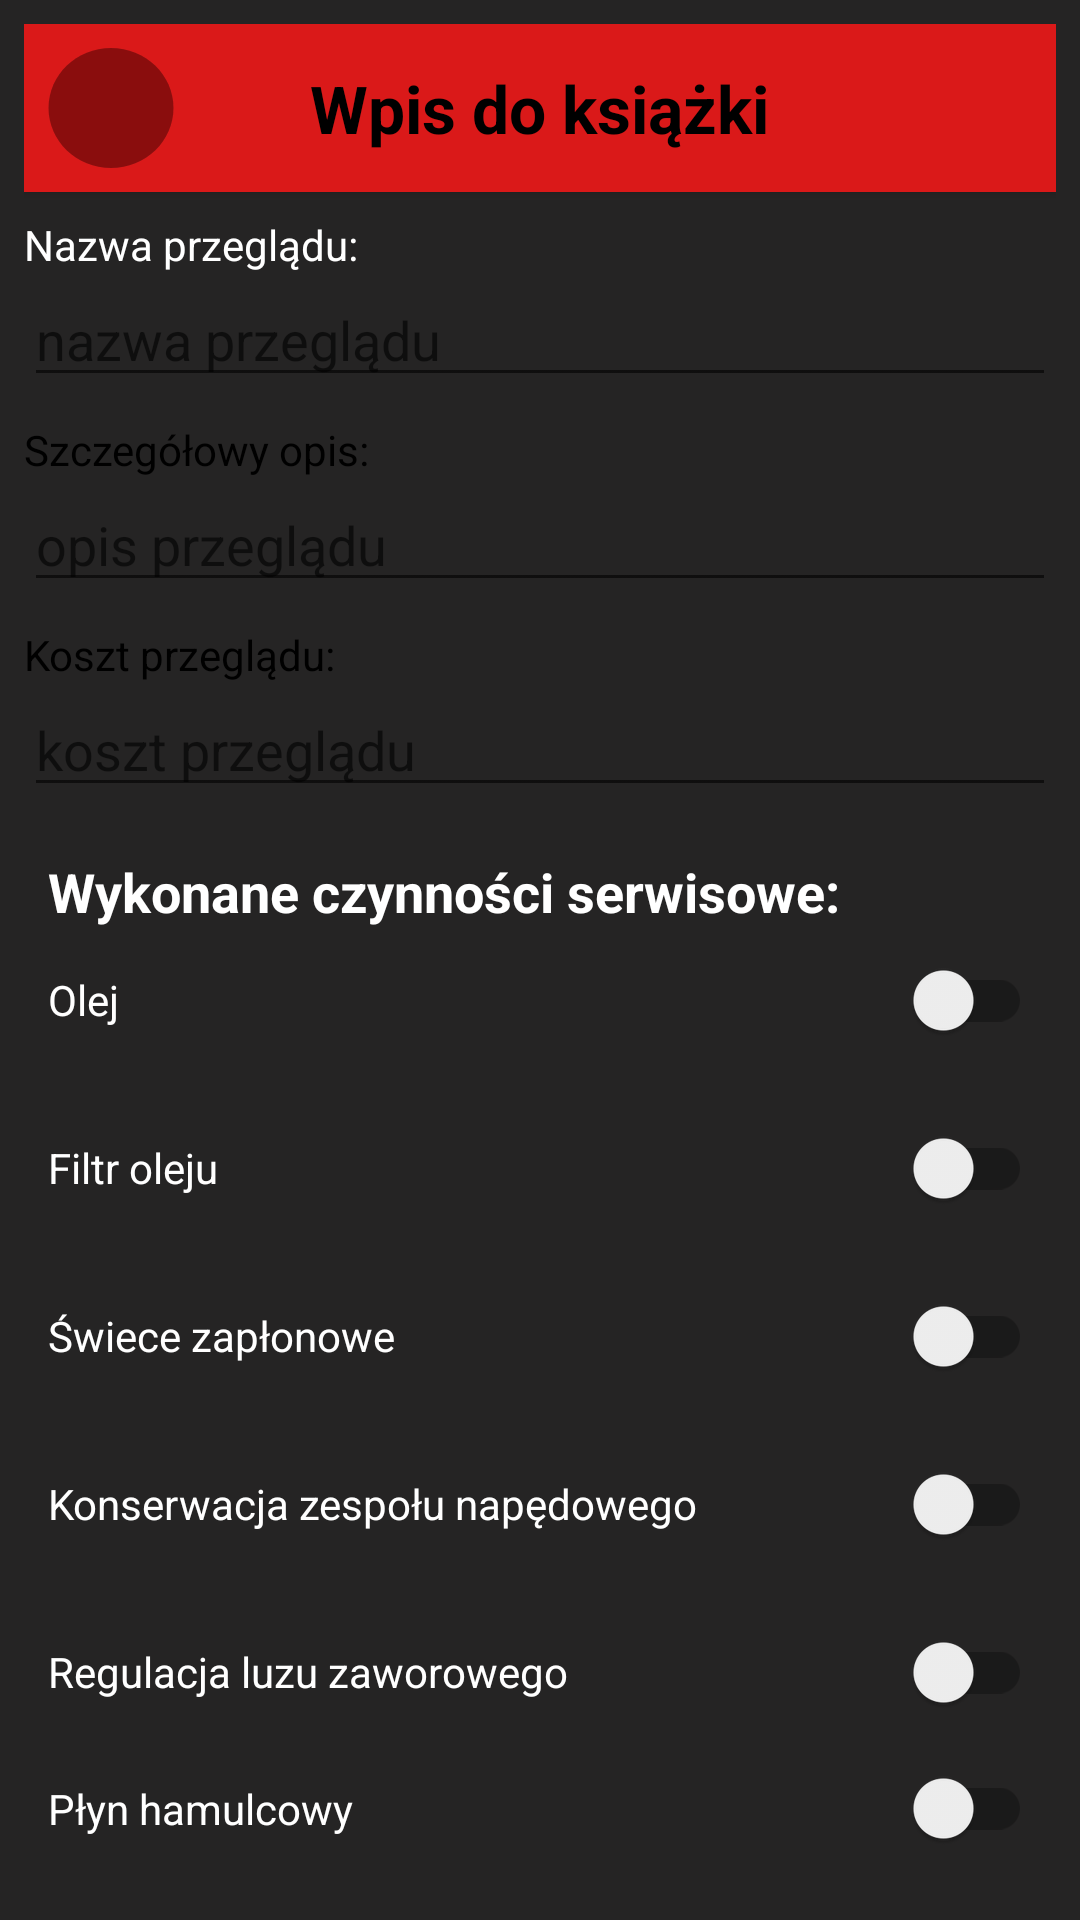

Here is an Android app screen rendered from its layout file. Give the layout XML and the strings, colors and styles it references.
<!-- AndroidManifest.xml: application theme Theme.MotoMeet -->
<!-- res/layout/fragment_service_book_entry.xml -->
<?xml version="1.0" encoding="utf-8"?>
<RelativeLayout xmlns:android="http://schemas.android.com/apk/res/android"
    xmlns:tools="http://schemas.android.com/tools"
    xmlns:app="http://schemas.android.com/apk/res-auto"
    android:layout_width="match_parent"
    android:layout_height="match_parent"
    android:padding="8dp"
    android:background="@color/grey">

    <androidx.appcompat.widget.Toolbar
        android:layout_width="match_parent"
        android:layout_height="?attr/actionBarSize"
        android:id="@+id/toolbar"
        android:background="@color/red"
        android:elevation="2dp"
        android:layout_alignParentTop="true"
        app:contentInsetStart="0dp"
        app:contentInsetEnd="0dp"
        android:layout_marginBottom="8dp">

        <RelativeLayout
            android:layout_width="match_parent"
            android:layout_height="match_parent">

            <ImageButton
                android:id="@+id/returnBtn"
                android:layout_width="50dp"
                android:layout_height="50dp"
                android:layout_alignParentStart="true"
                android:layout_margin="4dp"
                android:background="@drawable/baseline_circle_24"
                android:elevation="3dp"
                android:foreground="?attr/selectableItemBackground"
                android:padding="4dp"
                android:src="@drawable/baseline_arrow_back_24"
                android:layout_centerVertical="true"
                android:contentDescription="@string/returnBtnContDesc" />

            <TextView
                android:layout_height="wrap_content"
                android:layout_width="wrap_content"
                android:layout_centerHorizontal="true"
                android:text="@string/serviceBookEntryTitle"
                android:textStyle="bold"
                android:textSize="22sp"
                android:textColor="@color/black"
                android:layout_centerVertical="true"/>

        </RelativeLayout>

    </androidx.appcompat.widget.Toolbar>

    <LinearLayout
        android:layout_width="match_parent"
        android:layout_height="wrap_content"
        android:id="@+id/linearLayout"
        android:orientation="vertical"
        android:layout_below="@id/toolbar">

        <TextView
            android:layout_width="match_parent"
            android:layout_height="wrap_content"
            android:id="@+id/serviceNameTV"
            android:text="@string/serviceNameTV"
            android:textColor="@color/white"/>

        <EditText
            android:layout_width="match_parent"
            android:layout_height="wrap_content"
            android:id="@+id/serviceNameET"
            android:layout_marginBottom="8dp"
            android:hint="@string/serviceNameHint"
            android:inputType="text"/>

        <TextView
            android:layout_width="match_parent"
            android:layout_height="wrap_content"
            android:id="@+id/serviceDescriptionTV"
            android:text="@string/serviceDescriptionTV"
            android:textColor="@color/black"/>

        <EditText
            android:layout_width="match_parent"
            android:layout_height="wrap_content"
            android:id="@+id/serviceDescriptionET"
            android:layout_marginBottom="8dp"
            android:hint="@string/serviceDescriptionHint"
            android:inputType="text"/>

        <TextView
            android:layout_width="match_parent"
            android:layout_height="wrap_content"
            android:id="@+id/serviceCostTV"
            android:text="@string/serviceCostTV"
            android:textColor="@color/black"/>

        <EditText
            android:layout_width="match_parent"
            android:layout_height="wrap_content"
            android:id="@+id/serviceCostET"
            android:layout_marginBottom="8dp"
            android:hint="@string/serviceCostHint"
            android:inputType="text"/>

    </LinearLayout>

    <LinearLayout
        android:layout_width="match_parent"
        android:layout_height="wrap_content"
        android:id="@+id/switch_layout"
        android:orientation="vertical"
        android:layout_below="@+id/linearLayout"
        android:padding="8dp">

        <TextView
            android:layout_width="match_parent"
            android:layout_height="wrap_content"
            android:text="@string/doneServicesTV"
            android:textColor="@color/white"
            android:textStyle="bold"
            android:textSize="18sp"/>

        <androidx.appcompat.widget.SwitchCompat
            android:layout_width="match_parent"
            android:layout_height="wrap_content"
            android:id="@+id/oilSwitch"
            android:text="@string/oilSwitch"
            android:textColor="@color/white"
            android:layout_marginBottom="8dp"/>

        <androidx.appcompat.widget.SwitchCompat
            android:layout_width="match_parent"
            android:layout_height="wrap_content"
            android:id="@+id/oilFilterSwitch"
            android:text="@string/oilFilterSwitch"
            android:textColor="@color/white"
            android:layout_marginBottom="8dp" />

        <androidx.appcompat.widget.SwitchCompat
            android:layout_width="match_parent"
            android:layout_height="wrap_content"
            android:id="@+id/sparkPlugsSwitch"
            android:text="@string/sparkPlugsSwitch"
            android:textColor="@color/white"
            android:layout_marginBottom="8dp"/>

        <androidx.appcompat.widget.SwitchCompat
            android:layout_width="match_parent"
            android:layout_height="wrap_content"
            android:id="@+id/driveUnitSwitch"
            android:text="@string/driveUnitSwitch"
            android:textColor="@color/white"
            android:layout_marginBottom="8dp"/>

        <androidx.appcompat.widget.SwitchCompat
            android:layout_width="match_parent"
            android:layout_height="wrap_content"
            android:id="@+id/valveClearanceSwitch"
            android:text="@string/valveClearanceSwitch"
            android:textColor="@color/white"
            android:layout_marginBottom="8dp"/>

        <androidx.appcompat.widget.SwitchCompat
            android:layout_width="match_parent"
            android:layout_height="wrap_content"
            android:id="@+id/breakFluidSwitch"
            android:text="@string/breakFluidSwitch"
            android:textColor="@color/white"
            android:layout_marginBottom="8dp" />

    </LinearLayout>

    <androidx.appcompat.widget.AppCompatButton
        android:layout_width="wrap_content"
        android:layout_height="wrap_content"
        android:id="@+id/addEntryBtn"
        android:text="@string/addEntryBtn"
        android:background="@drawable/button_background"
        android:layout_gravity="center_horizontal"
        android:layout_below="@id/switch_layout"
        android:layout_centerHorizontal="true"
        android:layout_marginTop="8dp"/>

</RelativeLayout>
<!-- resources referenced by this layout -->
<resources>
  <color name="black">#FF000000</color>
  <color name="grey">#252424</color>
  <color name="red">#DA1919</color>
  <color name="white">#FFFFFFFF</color>
  <!-- drawable baseline_circle_24 (drawable) -->
  <vector android:height="24dp" android:tint="@color/dark_red"
      android:viewportHeight="24" android:viewportWidth="24"
      android:width="24dp" xmlns:android="http://schemas.android.com/apk/res/android">
      <path android:fillColor="@android:color/white" android:pathData="M12,2C6.47,2 2,6.47 2,12s4.47,10 10,10 10,-4.47 10,-10S17.53,2 12,2z"/>
  </vector>
  <!-- drawable button_background (drawable) -->
  <?xml version="1.0" encoding="utf-8"?>
  <shape xmlns:android="http://schemas.android.com/apk/res/android"
      android:shape="rectangle">
  
      <solid
          android:color="@color/red"/>
  
      <corners
          android:radius="22dp"/>
  
  </shape>
  <string name="addEntryBtn">Dodaj wpis</string>
  <string name="breakFluidSwitch">Płyn hamulcowy</string>
  <string name="doneServicesTV">Wykonane czynności serwisowe: </string>
  <string name="driveUnitSwitch">Konserwacja zespołu napędowego</string>
  <string name="oilFilterSwitch">Filtr oleju</string>
  <string name="oilSwitch">Olej</string>
  <string name="returnBtnContDesc">return</string>
  <string name="serviceBookEntryTitle">Wpis do książki</string>
  <string name="serviceCostHint">koszt przeglądu</string>
  <string name="serviceCostTV">Koszt przeglądu: </string>
  <string name="serviceDescriptionHint">opis przeglądu</string>
  <string name="serviceDescriptionTV">Szczegółowy opis: </string>
  <string name="serviceNameHint">nazwa przeglądu</string>
  <string name="serviceNameTV">Nazwa przeglądu: </string>
  <string name="sparkPlugsSwitch">Świece zapłonowe</string>
  <string name="valveClearanceSwitch">Regulacja luzu zaworowego</string>
  <style name="Theme.MotoMeet" parent="Theme.MaterialComponents.DayNight.NoActionBar">
          
          <item name="colorPrimary">@color/purple_500</item>
          <item name="colorPrimaryVariant">@color/purple_700</item>
          <item name="colorOnPrimary">@color/white</item>
          
          <item name="colorSecondary">@color/teal_200</item>
          <item name="colorSecondaryVariant">@color/teal_700</item>
          <item name="colorOnSecondary">@color/black</item>
          
          <item name="android:statusBarColor">?attr/colorPrimaryVariant</item>
          
      </style>
  <color name="dark_red">#8A0D0D</color>
  <color name="purple_500">#FF6200EE</color>
  <color name="purple_700">#FF3700B3</color>
  <color name="teal_200">#FF03DAC5</color>
  <color name="teal_700">#FF018786</color>
</resources>
